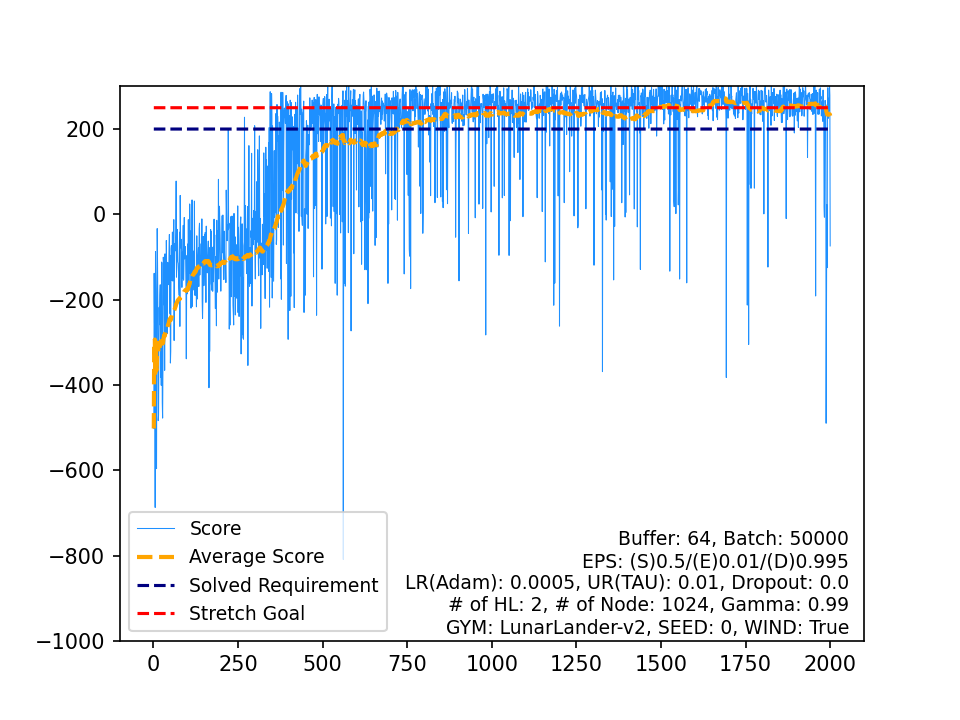

The table this chart was drawn from, first rows:
, Score, Average Score, Timestamp, Solved Requirement, Stretch Goal
0, -502.2, -502.2, 79, 200, 250
1, -138.3, -320.2, 82, 200, 250
2, -254.1, -298.2, 129, 200, 250
3, -279.9, -293.6, 93, 200, 250
4, -687.3, -372.4, 98, 200, 250
5, -87.17, -324.8, 71, 200, 250
6, -177.9, -303.8, 95, 200, 250
7, -566.5, -336.7, 98, 200, 250
8, -596.2, -365.5, 103, 200, 250
9, -240.9, -353, 114, 200, 250
10, -33.4, -324, 106, 200, 250
11, -115.7, -306.6, 93, 200, 250
12, -236.2, -301.2, 89, 200, 250
13, -483.7, -314.2, 95, 200, 250
14, -470.7, -324.7, 108, 200, 250
15, -306.2, -323.5, 129, 200, 250
16, -218, -317.3, 115, 200, 250
17, -258.7, -314.1, 142, 200, 250
18, -189.3, -307.5, 112, 200, 250
19, -165.1, -300.4, 97, 200, 250
20, -381.9, -304.3, 146, 200, 250
21, -186.4, -298.9, 124, 200, 250
22, -400.8, -303.3, 193, 200, 250
23, -111.9, -295.4, 139, 200, 250
24, -114.4, -288.1, 63, 200, 250
25, -440.9, -294, 109, 200, 250
26, -477.7, -300.8, 114, 200, 250
27, -348.7, -302.5, 121, 200, 250
28, -100.6, -295.5, 106, 200, 250
29, -115.4, -289.5, 57, 200, 250
30, -212, -287, 109, 200, 250
31, -163.7, -283.2, 127, 200, 250
32, -365.8, -285.7, 90, 200, 250
33, -92.63, -280, 109, 200, 250
34, -272.3, -279.8, 122, 200, 250
35, -142, -276, 155, 200, 250
36, -277.5, -276, 105, 200, 250
37, -61.28, -270.4, 157, 200, 250
38, -148.9, -267.2, 152, 200, 250
39, -227.6, -266.2, 98, 200, 250
40, -279.2, -266.6, 94, 200, 250
41, -112.6, -262.9, 67, 200, 250
42, -143.3, -260.1, 213, 200, 250
43, -151.3, -257.6, 113, 200, 250
44, -164.9, -255.6, 67, 200, 250
45, -91.2, -252, 90, 200, 250
46, -47.24, -247.6, 118, 200, 250
47, -231.8, -247.3, 247, 200, 250
48, -96.06, -244.2, 93, 200, 250
49, -348.7, -246.3, 115, 200, 250
50, -320.7, -247.8, 123, 200, 250
51, -80.73, -244.6, 96, 200, 250
52, -73.05, -241.3, 156, 200, 250
53, -154.4, -239.7, 115, 200, 250
54, -118.3, -237.5, 169, 200, 250
55, -41.56, -234, 85, 200, 250
56, -156.4, -232.7, 231, 200, 250
57, -77.93, -230, 114, 200, 250
58, -95.36, -227.7, 153, 200, 250
59, -12.46, -224.1, 209, 200, 250
... 1,940 more rows
